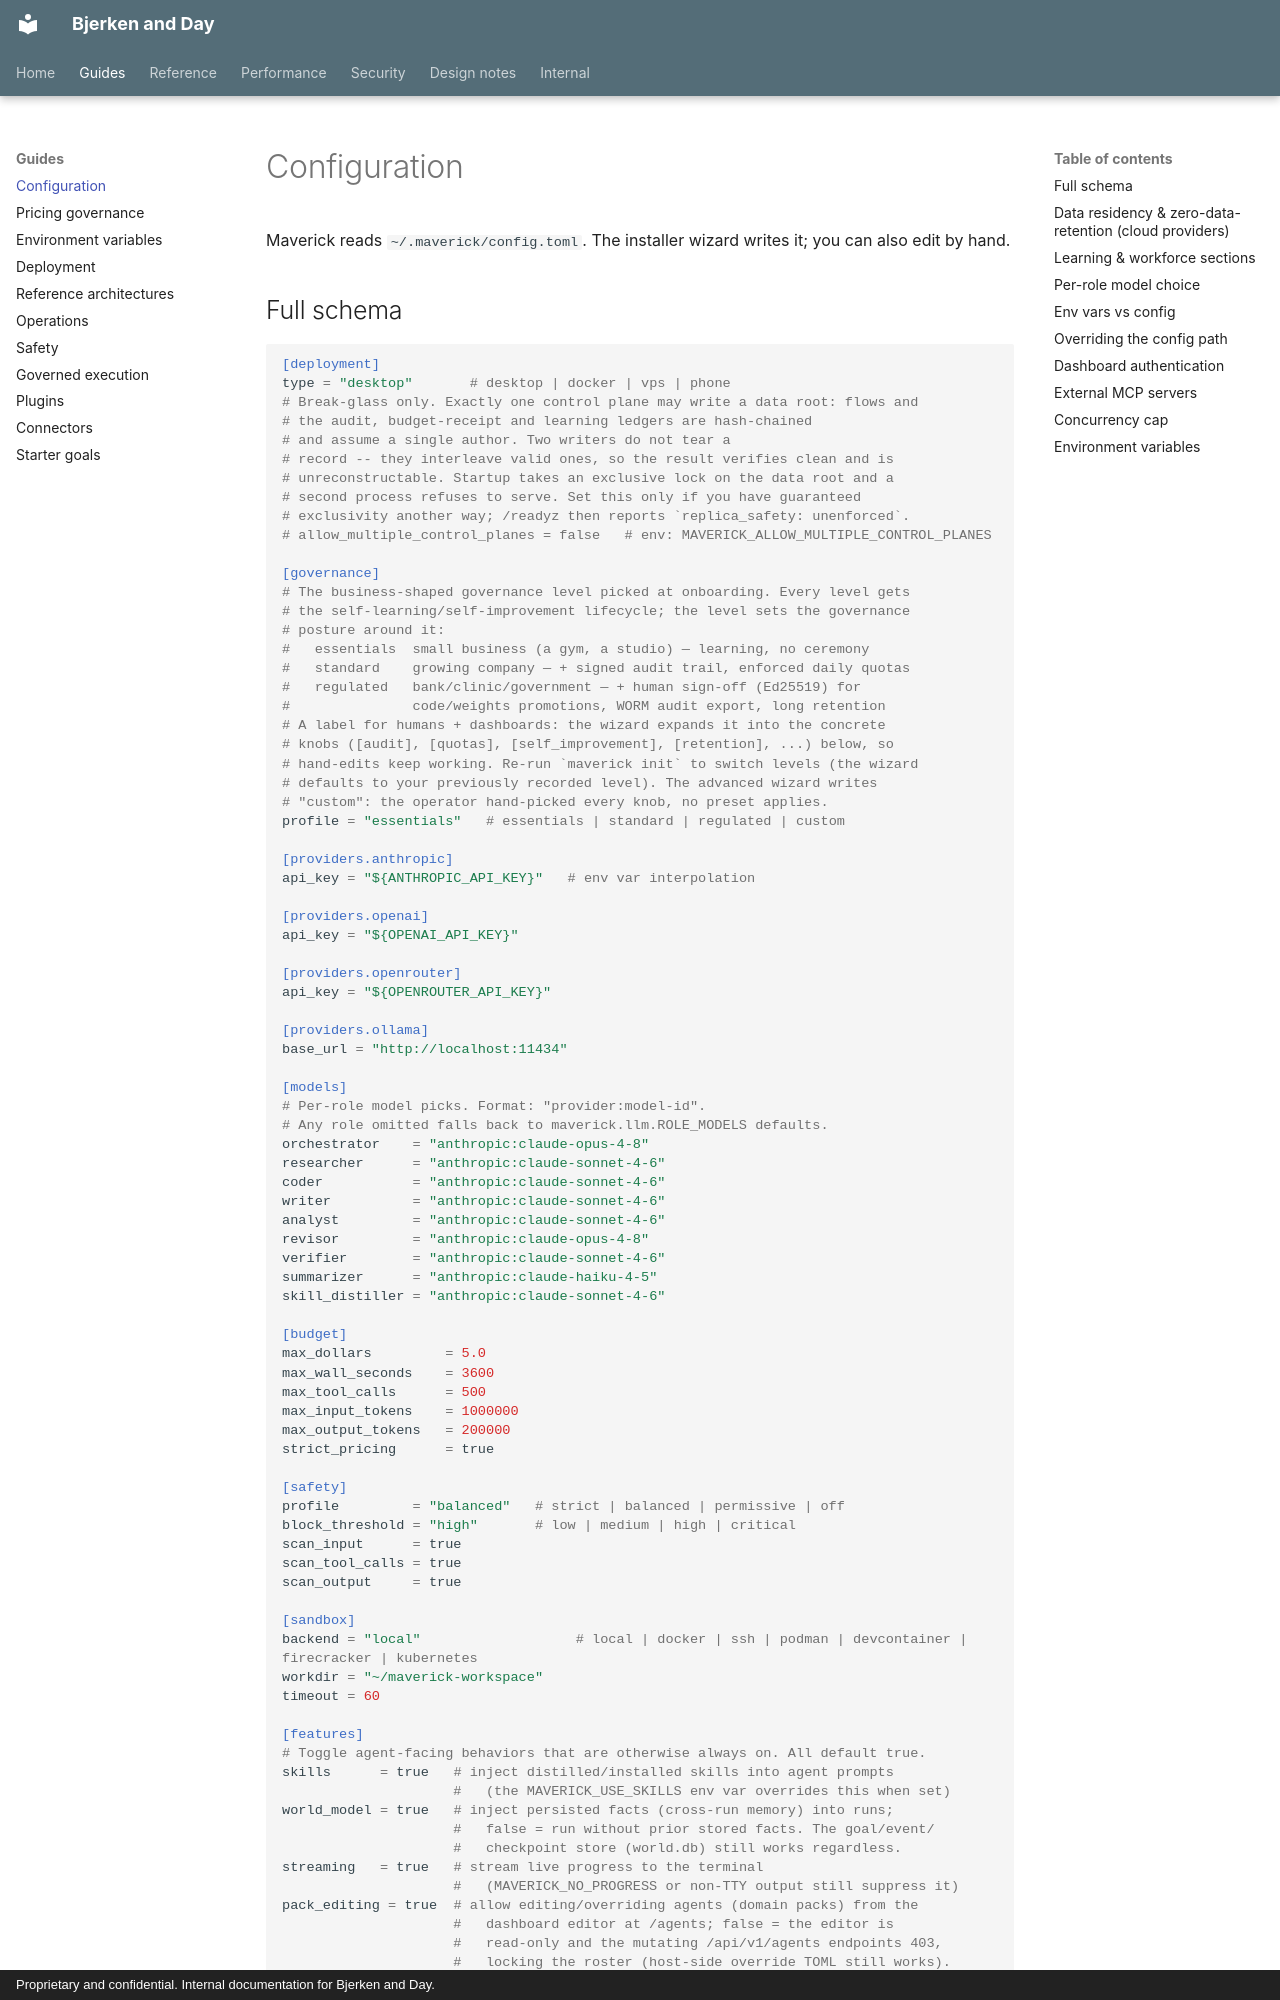

repository: Daybreak-AI-Labs/Law_Firm · page: configuration/index.html · generator: mkdocs · copyright: Proprietary and confidential. Internal documentation for Bjerken and Day.

# Configuration

Maverick reads `~/.maverick/config.toml`. The installer wizard writes it; you can also edit by hand.

## Full schema

```toml
[deployment]
type = "desktop"       # desktop | docker | vps | phone
# Break-glass only. Exactly one control plane may write a data root: flows and
# the audit, budget-receipt and learning ledgers are hash-chained
# and assume a single author. Two writers do not tear a
# record -- they interleave valid ones, so the result verifies clean and is
# unreconstructable. Startup takes an exclusive lock on the data root and a
# second process refuses to serve. Set this only if you have guaranteed
# exclusivity another way; /readyz then reports `replica_safety: unenforced`.
# allow_multiple_control_planes = false   # env: MAVERICK_ALLOW_MULTIPLE_CONTROL_PLANES

[governance]
# The business-shaped governance level picked at onboarding. Every level gets
# the self-learning/self-improvement lifecycle; the level sets the governance
# posture around it:
#   essentials  small business (a gym, a studio) — learning, no ceremony
#   standard    growing company — + signed audit trail, enforced daily quotas
#   regulated   bank/clinic/government — + human sign-off (Ed25519) for
#               code/weights promotions, WORM audit export, long retention
# A label for humans + dashboards: the wizard expands it into the concrete
# knobs ([audit], [quotas], [self_improvement], [retention], ...) below, so
# hand-edits keep working. Re-run `maverick init` to switch levels (the wizard
# defaults to your previously recorded level). The advanced wizard writes
# "custom": the operator hand-picked every knob, no preset applies.
profile = "essentials"   # essentials | standard | regulated | custom

[providers.anthropic]
api_key = "${ANTHROPIC_API_KEY}"   # env var interpolation

[providers.openai]
api_key = "${OPENAI_API_KEY}"

[providers.openrouter]
api_key = "${OPENROUTER_API_KEY}"

[providers.ollama]
base_url = "http://localhost:11434"

[models]
# Per-role model picks. Format: "provider:model-id".
# Any role omitted falls back to maverick.llm.ROLE_MODELS defaults.
orchestrator    = "anthropic:claude-opus-4-8"
researcher      = "anthropic:claude-sonnet-4-6"
coder           = "anthropic:claude-sonnet-4-6"
writer          = "anthropic:claude-sonnet-4-6"
analyst         = "anthropic:claude-sonnet-4-6"
revisor         = "anthropic:claude-opus-4-8"
verifier        = "anthropic:claude-sonnet-4-6"
summarizer      = "anthropic:claude-haiku-4-5"
skill_distiller = "anthropic:claude-sonnet-4-6"

[budget]
max_dollars         = 5.0
max_wall_seconds    = 3600
max_tool_calls      = 500
max_input_tokens    = 1000000
max_output_tokens   = 200000
strict_pricing      = true

[safety]
profile         = "balanced"   # strict | balanced | permissive | off
block_threshold = "high"       # low | medium | high | critical
scan_input      = true
scan_tool_calls = true
scan_output     = true

[sandbox]
backend = "local"                   # local | docker | ssh | podman | devcontainer | firecracker | kubernetes
workdir = "~/maverick-workspace"
timeout = 60

[features]
# Toggle agent-facing behaviors that are otherwise always on. All default true.
skills      = true   # inject distilled/installed skills into agent prompts
                     #   (the MAVERICK_USE_SKILLS env var overrides this when set)
world_model = true   # inject persisted facts (cross-run memory) into runs;
                     #   false = run without prior stored facts. The goal/event/
                     #   checkpoint store (world.db) still works regardless.
streaming   = true   # stream live progress to the terminal
                     #   (MAVERICK_NO_PROGRESS or non-TTY output still suppress it)
pack_editing = true  # allow editing/overriding agents (domain packs) from the
                     #   dashboard editor at /agents; false = the editor is
                     #   read-only and the mutating /api/v1/agents endpoints 403,
                     #   locking the roster (host-side override TOML still works).
role_editing = true  # allow editing the core roles (orchestrator, coder, ...)
                     #   from the dashboard editor at /roles -- a per-tenant
                     #   system-prompt addendum + model/effort override per role
                     #   (winning over [models]/[effort]); false = read-only and
                     #   /api/v1/roles mutations 403.
scheduling  = true   # allow arming recurring schedules (cron) from the dashboard;
                     #   false = the scheduler editor + /api/v1 schedule routes 403.
triggers    = true   # allow binding a saved template to an inbound webhook;
                     #   false = the /api/v1/triggers editor + /webhook/run 404/403.
